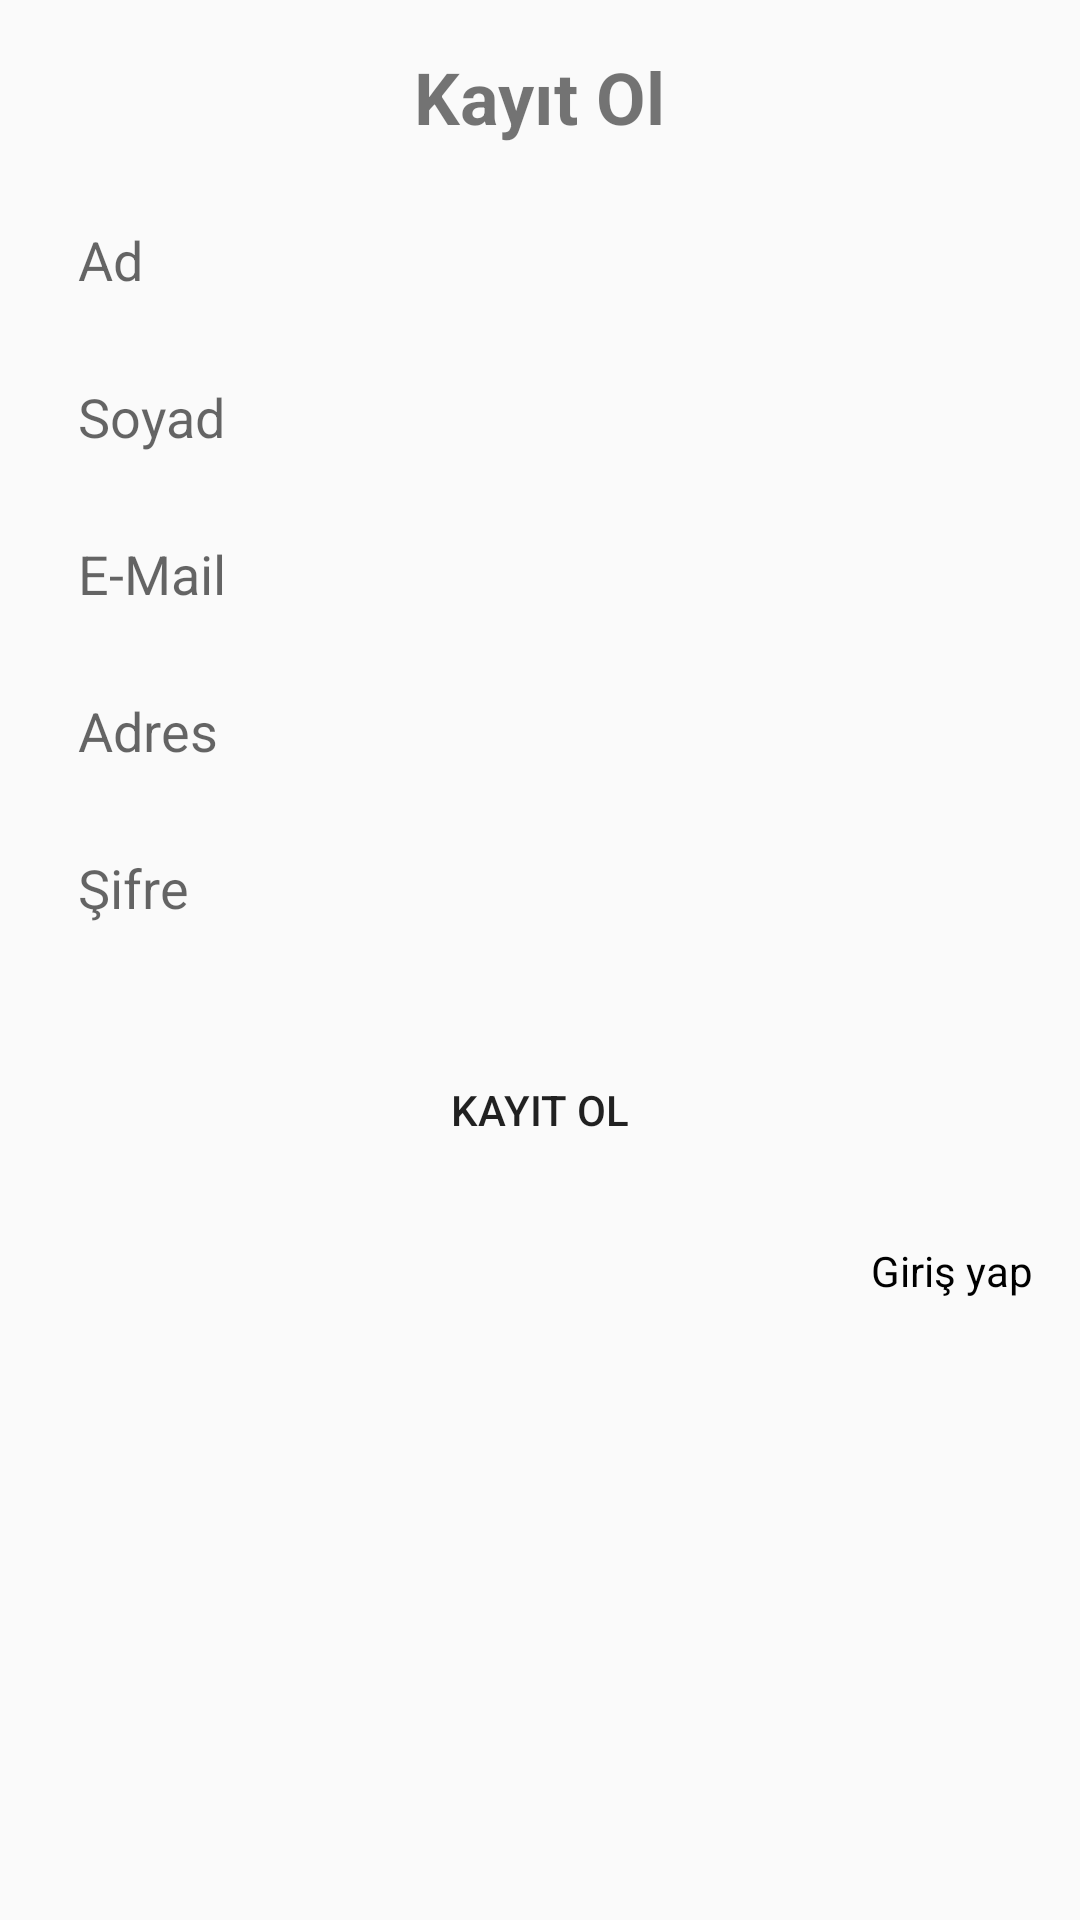

Android layout source for this screen:
<!-- AndroidManifest.xml: application theme AppTheme -->
<!-- res/layout/fragment_register.xml -->
<androidx.constraintlayout.widget.ConstraintLayout
    xmlns:android="http://schemas.android.com/apk/res/android"
    xmlns:tools="http://schemas.android.com/tools"
    xmlns:app="http://schemas.android.com/apk/res-auto"
    android:layout_width="match_parent"
    android:layout_height="match_parent"
    tools:context=".ui.fragment.register.RegisterPageFragment">

    <LinearLayout
        android:layout_width="match_parent"
        android:layout_height="0dp"
        android:orientation="vertical"
        android:padding="16dp"
        app:layout_constraintBottom_toBottomOf="parent"
        app:layout_constraintEnd_toEndOf="parent"
        app:layout_constraintStart_toStartOf="parent"
        app:layout_constraintTop_toTopOf="parent">

        <TextView
            android:id="@+id/tvRegistrationTitle"
            android:layout_width="wrap_content"
            android:layout_height="wrap_content"
            android:layout_gravity="center"
            android:paddingBottom="16dp"
            android:text="@string/register"
            android:textSize="24sp"
            android:textStyle="bold" />

        <EditText
            android:id="@+id/etName"
            android:layout_width="match_parent"
            android:layout_height="wrap_content"
            android:layout_marginBottom="8dp"
            android:background="@drawable/rounded_edittext"
            android:drawablePadding="8dp"
            android:hint="@string/name"
            android:inputType="text"
            android:padding="10dp" />

        <EditText
            android:id="@+id/etSurname"
            android:layout_width="match_parent"
            android:layout_height="wrap_content"
            android:layout_marginBottom="8dp"
            android:background="@drawable/rounded_edittext"
            android:drawablePadding="8dp"
            android:hint="@string/surname"
            android:inputType="text"
            android:padding="10dp" />

        <EditText
            android:id="@+id/etEmail"
            android:layout_width="match_parent"
            android:layout_height="wrap_content"
            android:layout_marginBottom="8dp"
            android:background="@drawable/rounded_edittext"
            android:drawablePadding="8dp"
            android:hint="@string/email"
            android:inputType="textEmailAddress"
            android:padding="10dp" />

        <EditText
            android:id="@+id/etAddress"
            android:layout_width="match_parent"
            android:layout_height="wrap_content"
            android:layout_marginBottom="8dp"
            android:background="@drawable/rounded_edittext"
            android:drawablePadding="8dp"
            android:hint="@string/address"
            android:inputType="text"
            android:padding="10dp" />

        <EditText
            android:id="@+id/etPassword"
            android:layout_width="match_parent"
            android:layout_height="wrap_content"
            android:layout_marginBottom="8dp"
            android:background="@drawable/rounded_edittext"
            android:drawablePadding="8dp"
            android:hint="@string/password"
            android:inputType="textPassword"
            android:padding="10dp" />

        <Button
            android:id="@+id/btnRegister"
            android:layout_width="match_parent"
            android:layout_height="wrap_content"
            android:layout_gravity="center"
            android:layout_marginStart="20dp"
            android:layout_marginTop="20dp"
            android:layout_marginEnd="20dp"
            android:layout_marginBottom="20dp"
            android:background="@drawable/rounded_edittext"
            android:elevation="5dp"
            android:text="@string/register"
            app:layout_constraintBottom_toBottomOf="parent"
            app:layout_constraintEnd_toEndOf="parent"
            app:layout_constraintStart_toStartOf="parent" />

        <TextView
            android:id="@+id/tvLogin"
            android:layout_width="match_parent"
            android:text="@string/login"
            android:gravity="end"
            android:textColor="@color/black"
            android:layout_height="wrap_content"/>

    </LinearLayout>

    <ProgressBar
        android:id="@+id/progressBar"
        android:layout_width="wrap_content"
        android:layout_height="wrap_content"
        android:visibility="gone"
        android:indeterminateDrawable="@drawable/shape_ring_proggres"
        app:layout_constraintBottom_toBottomOf="parent"
        app:layout_constraintEnd_toEndOf="parent"
        app:layout_constraintStart_toStartOf="parent"
        app:layout_constraintTop_toTopOf="parent"
        tools:visibility="visible" />

</androidx.constraintlayout.widget.ConstraintLayout>
<!-- resources referenced by this layout -->
<resources>
  <color name="black">#FF000000</color>
  <!-- drawable shape_ring_proggres (drawable) -->
  <?xml version="1.0" encoding="utf-8"?>
  <rotate
      xmlns:android="http://schemas.android.com/apk/res/android"
      android:toDegrees="720">
  
      <shape
          android:shape="ring"
          android:innerRadius="12dp"
          android:thickness="6dp"
          android:useLevel="false">
          <gradient
              android:type="sweep"
              android:startColor="@color/teal_700"
              android:endColor="@color/teal_700"/>
      </shape>
  
  </rotate>
  <string name="address">Adres</string>
  <string name="email">E-Mail</string>
  <string name="login">Giriş yap</string>
  <string name="name">Ad</string>
  <string name="password">Şifre</string>
  <string name="register">Kayıt Ol</string>
  <string name="surname">Soyad</string>
  <style name="AppTheme" parent="Theme.AppCompat.Light.NoActionBar">
          
          <item name="colorPrimary">@color/teal_200</item>
          <item name="colorPrimaryDark">@color/teal_200</item>
          <item name="colorAccent">@color/teal_200</item>
      </style>
  <color name="teal_700">#FF018786</color>
  <color name="teal_200">#FF03DAC5</color>
</resources>
